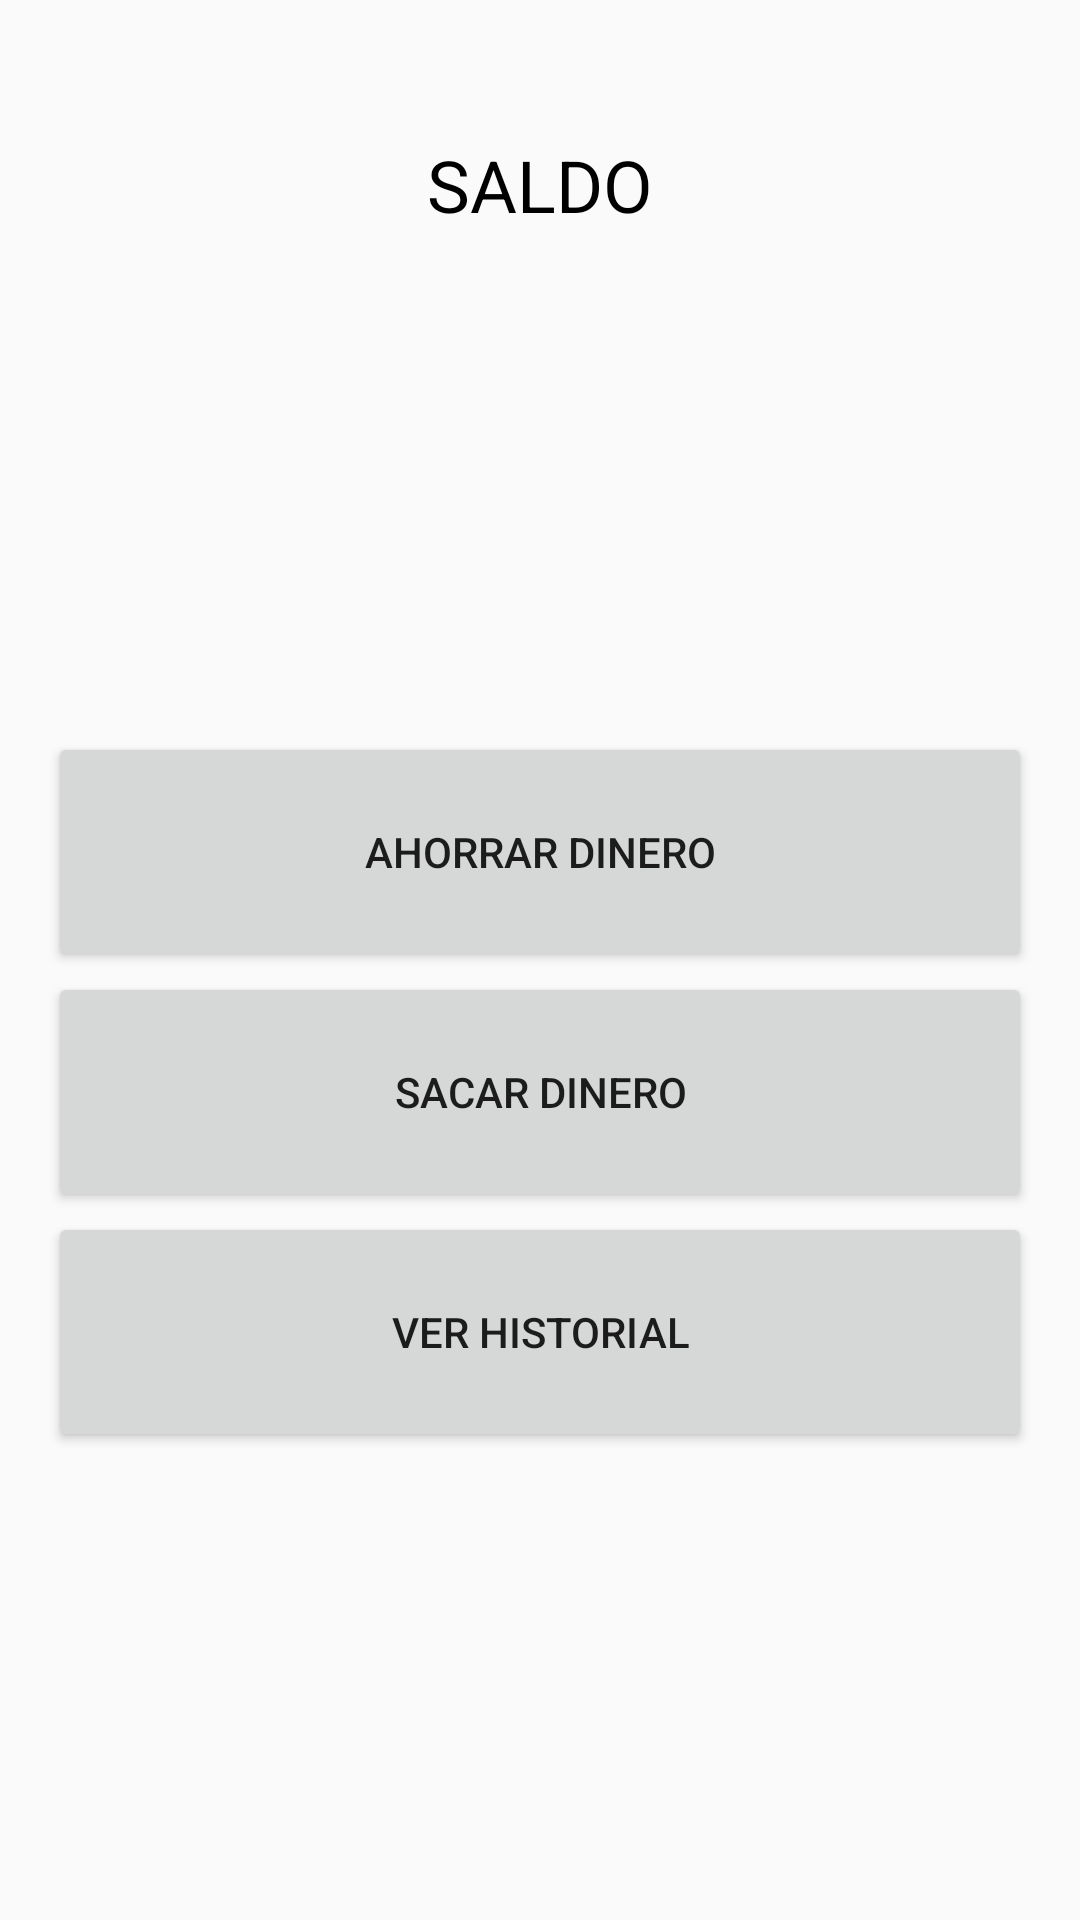

Android layout source for this screen:
<!-- AndroidManifest.xml: application theme Theme.AlcanciaVirtual -->
<!-- res/layout/activity_principal_y_saldo.xml -->
<?xml version="1.0" encoding="utf-8"?>
<androidx.constraintlayout.widget.ConstraintLayout xmlns:android="http://schemas.android.com/apk/res/android"
    xmlns:tools="http://schemas.android.com/tools"
    android:layout_width="match_parent"
    android:layout_height="match_parent"
    tools:context=".Principal_y_saldo">

    <LinearLayout
        android:layout_width="match_parent"
        android:layout_height="match_parent"
        android:orientation="vertical"
        android:padding="16dp"
        tools:context=".MainActivity">

        <TextView
            android:layout_width="match_parent"
            android:layout_height="91dp"
            android:gravity="center"
            android:text="SALDO"
            android:textColor="@android:color/black"
            android:textSize="24sp" />

        <TextView
            android:id="@+id/saldoTextView"
            android:layout_width="match_parent"
            android:layout_height="137dp"
            android:gravity="center"
            android:textColor="@android:color/black"
            android:textSize="18sp" />

        <Button
            android:id="@+id/botonAhorrarPrincipal"
            android:layout_width="match_parent"
            android:layout_height="80dp"
            android:text="Ahorrar dinero" />

        <Button
            android:id="@+id/botonSacarPrincipal"
            android:layout_width="match_parent"
            android:layout_height="80dp"
            android:text="Sacar dinero" />

        <Button
            android:id="@+id/botonVerHistorialPrincipal"
            android:layout_width="match_parent"
            android:layout_height="80dp"
            android:text="Ver historial" />

    </LinearLayout>

</androidx.constraintlayout.widget.ConstraintLayout>
<!-- resources referenced by this layout -->
<resources>
  <style name="Theme.AlcanciaVirtual" parent="android:Theme.Material.Light.NoActionBar" />
</resources>
